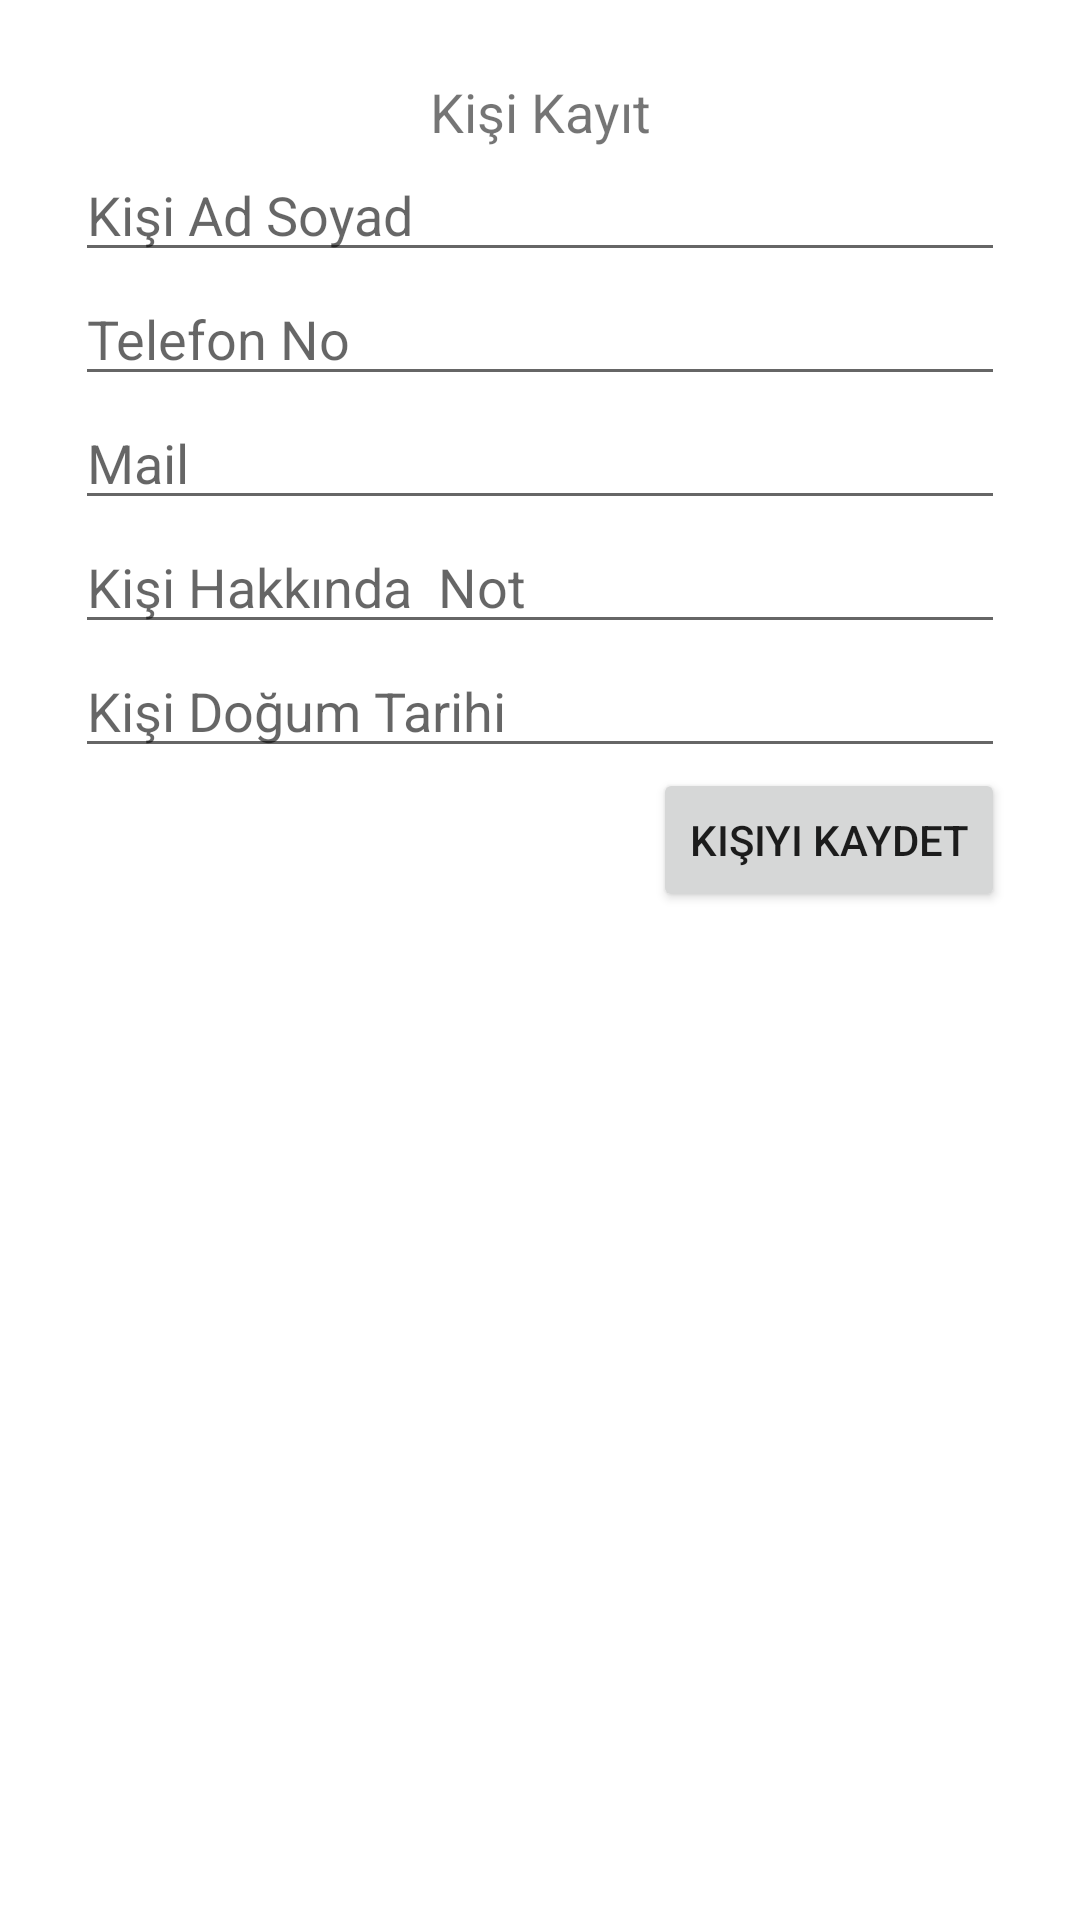

Android layout source for this screen:
<!-- AndroidManifest.xml: application theme Theme.Rehber -->
<!-- res/layout/rehber_ekleme_tasarim.xml -->
<?xml version="1.0" encoding="utf-8"?>
<LinearLayout xmlns:android="http://schemas.android.com/apk/res/android"
    android:orientation="vertical"
    android:layout_width="match_parent"
    android:layout_height="match_parent"
    android:padding="25dp"
    android:id="@+id/linear_rehber_ekleme">

    <TextView
        android:id="@+id/textView3"
        android:layout_width="match_parent"
        android:layout_height="wrap_content"
        android:text="Kişi Kayıt"
        android:gravity="center"
        android:textSize="18sp"/>

    <EditText
        android:id="@+id/edittxt_kisiAdSoyad"
        android:layout_width="match_parent"
        android:layout_height="wrap_content"
        android:hint="Kişi Ad Soyad"/>

    <EditText
        android:id="@+id/edittxt_kisiTelefon"
        android:layout_width="match_parent"
        android:layout_height="wrap_content"
        android:hint="Telefon No"/>


    <EditText
        android:id="@+id/edittxt_kisiMail"
        android:layout_width="match_parent"
        android:layout_height="wrap_content"
        android:hint="Mail"/>


    <EditText
        android:id="@+id/edittxt_kisiNot"
        android:layout_width="match_parent"
        android:layout_height="wrap_content"
        android:hint="Kişi Hakkında  Not"/>
    <EditText
        android:id="@+id/edittxt_DogumTarihi"
        android:layout_width="match_parent"
        android:layout_height="wrap_content"
        android:hint="Kişi Doğum Tarihi"/>

    <Button
        android:id="@+id/buttonKisiKaydet"
        android:layout_width="wrap_content"
        android:layout_height="wrap_content"
        android:text="Kişiyi Kaydet"
        android:layout_gravity="right"/>


</LinearLayout>
<!-- resources referenced by this layout -->
<resources>
  <style name="Theme.Rehber" parent="Theme.MaterialComponents.DayNight.DarkActionBar">
          
          <item name="colorPrimary">@color/purple_500</item>
          <item name="colorPrimaryVariant">@color/purple_700</item>
          
          <item name="colorSecondary">@color/teal_200</item>
          
          <item name="android:statusBarColor" tools:targetApi="l">?attr/colorPrimaryVariant</item>
          
      </style>
  <color name="purple_500">#FF6200EE</color>
  <color name="purple_700">#FF3700B3</color>
  <color name="teal_200">#FF03DAC5</color>
</resources>
